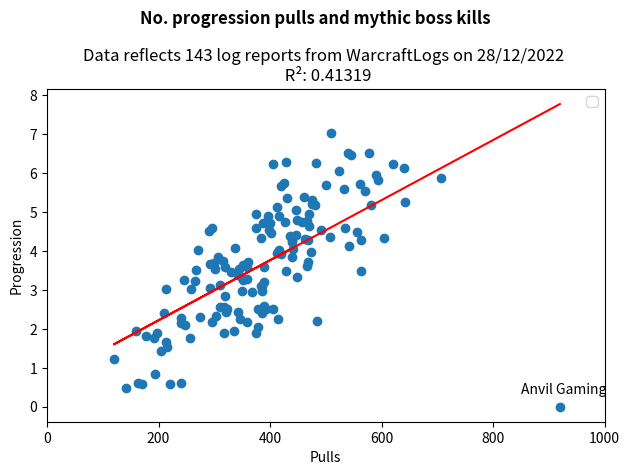

Reproduce this figure in Python.
import matplotlib.pyplot as plt
import numpy as np
from scipy.stats import linregress

if __name__ == "__main__":

    n_pulls = np.random.normal(loc=400, scale=100, size=142).astype('uint16')
    n_kills = np.clip(np.abs(np.random.normal(4*n_pulls/400, scale=1)), 0, 8)
    n_kills = np.concatenate([n_kills, [0]], axis=0)
    n_pulls = np.concatenate([n_pulls, [920]], axis=0)

    slope, intercept, r, *_ = linregress(n_pulls, n_kills)
    plt.suptitle(f'No. progression pulls and mythic boss kills', fontweight="bold")
    plt.title(f'Data reflects {n_pulls.shape[0]} log reports from WarcraftLogs on 28/12/2022 \n R\N{SUPERSCRIPT TWO}: {r**2:.5f}')
    plt.plot(n_pulls, intercept + slope*n_pulls, 'r')
    plt.legend()
    plt.xlim((0, 1000))
    plt.ylabel("Progression")
    plt.xlabel("Pulls")
    plt.text(850, 0.33, "Anvil Gaming")
    plt.scatter(n_pulls, n_kills)
    plt.tight_layout()
    plt.savefig('Anvil Gaming statistics.png')